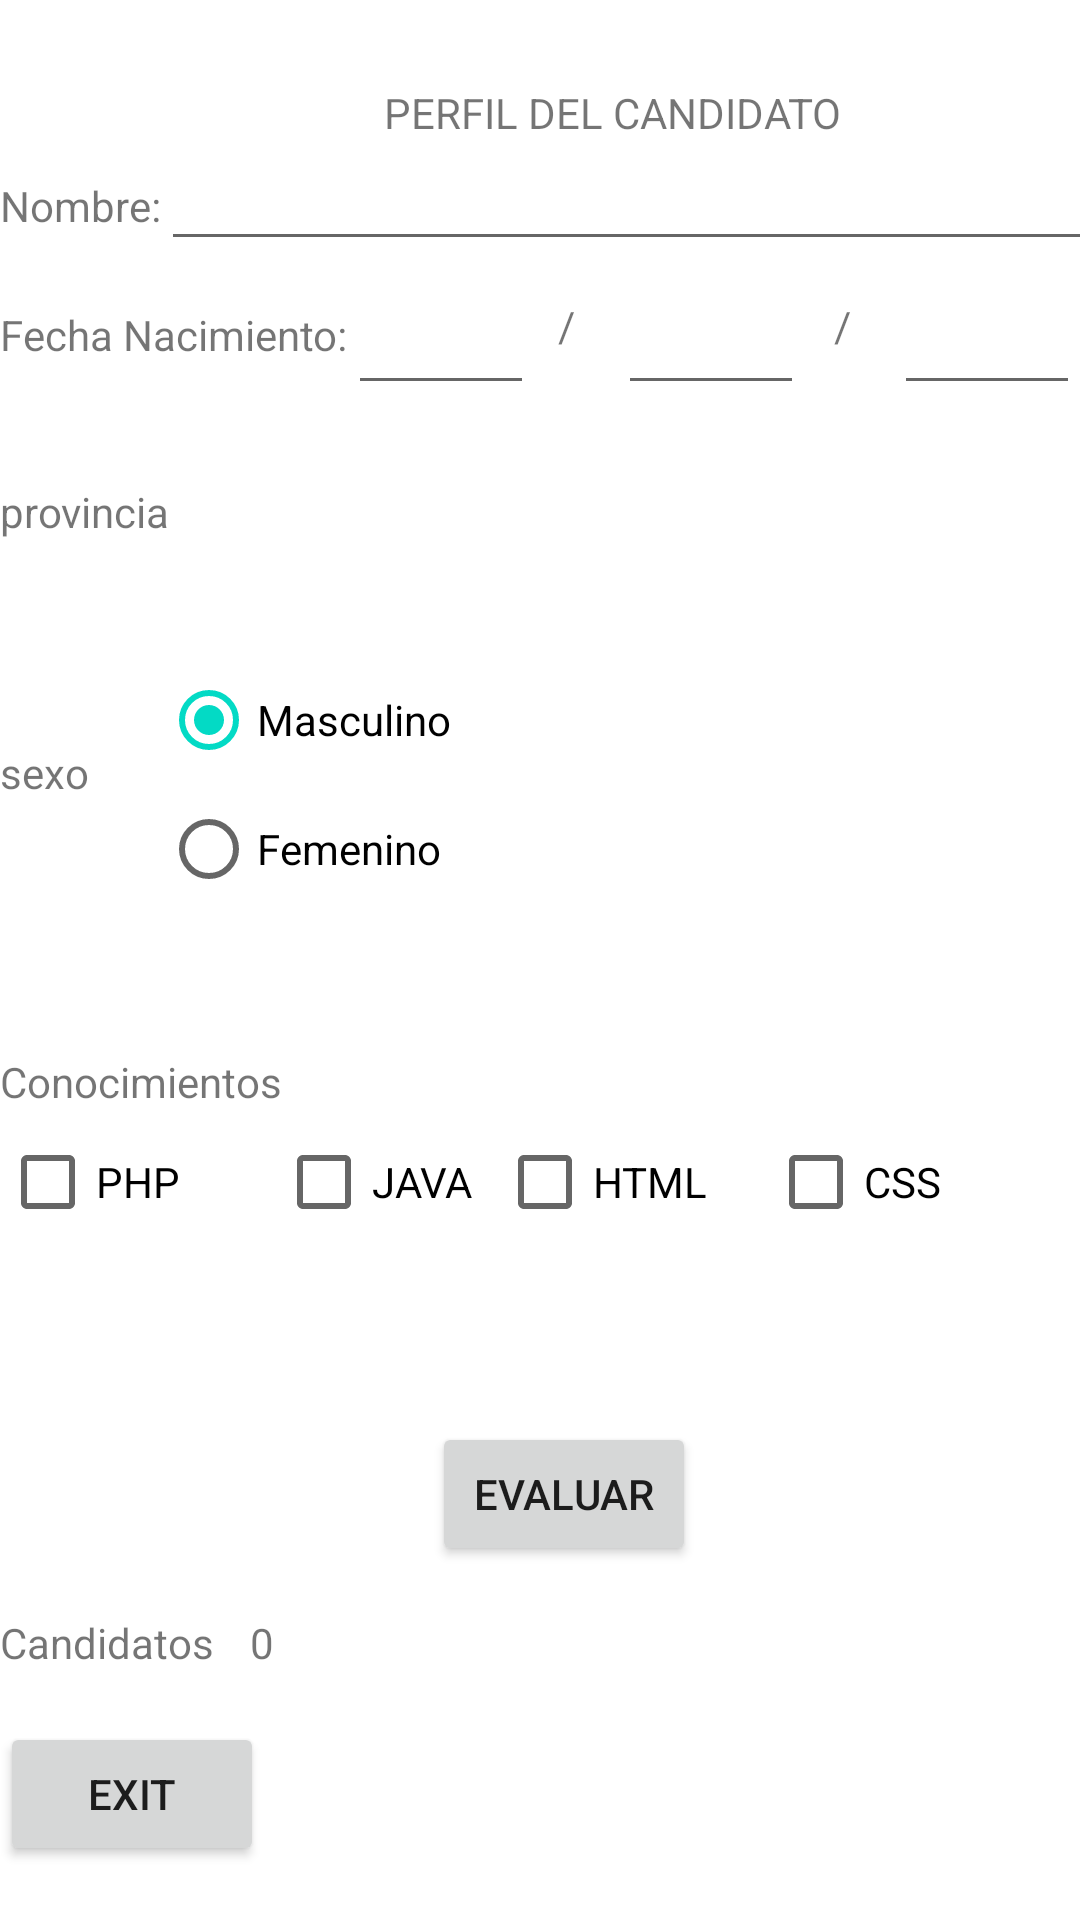

Produce the Android XML layout that renders to this screen, including the resource entries it uses.
<!-- AndroidManifest.xml: application theme Theme.ExamenAlejandro -->
<!-- res/layout/activity_1.xml -->
<?xml version="1.0" encoding="utf-8"?>
<androidx.constraintlayout.widget.ConstraintLayout xmlns:android="http://schemas.android.com/apk/res/android"
    xmlns:app="http://schemas.android.com/apk/res-auto"
    xmlns:tools="http://schemas.android.com/tools"
    android:layout_width="match_parent"
    android:layout_height="match_parent"
    tools:context=".Activity1">

    <Button
        android:id="@+id/btnExit2"
        android:layout_width="wrap_content"
        android:layout_height="wrap_content"
        android:layout_marginStart="12dp"
        android:layout_marginTop="52dp"
        android:text="@string/exit"
        app:layout_constraintStart_toEndOf="@+id/btnActividad2"
        app:layout_constraintTop_toBottomOf="@+id/btnCheck" />

    <TextView
        android:id="@+id/textPrincipalActivity1"
        android:layout_width="wrap_content"
        android:layout_height="wrap_content"
        android:layout_marginStart="128dp"
        android:layout_marginTop="28dp"
        android:text="@string/title1"

        app:layout_constraintStart_toStartOf="parent"
        app:layout_constraintTop_toTopOf="parent" />

    <TextView
        android:id="@+id/textName"
        android:layout_width="wrap_content"
        android:layout_height="wrap_content"
        android:layout_marginTop="12dp"
        android:text="@string/name"
        app:layout_constraintStart_toStartOf="parent"
        app:layout_constraintTop_toBottomOf="@+id/textPrincipalActivity1" />

    <EditText
        android:id="@+id/editTextName"
        android:layout_width="362dp"
        android:layout_height="40dp"
        android:ems="10"
        android:inputType="textPersonName"
        android:text=""
        android:textSize="15dp"
        app:layout_constraintStart_toEndOf="@+id/textName"
        app:layout_constraintTop_toBottomOf="@+id/textPrincipalActivity1" />

    <TextView
        android:id="@+id/textDate"
        android:layout_width="wrap_content"
        android:layout_height="wrap_content"
        android:layout_marginTop="24dp"
        android:text="@string/date"
        app:layout_constraintStart_toStartOf="parent"
        app:layout_constraintTop_toBottomOf="@+id/textName" />

    <TextView
        android:id="@+id/textDate2"
        android:layout_width="wrap_content"
        android:layout_height="wrap_content"
        android:layout_marginStart="8dp"
        android:layout_marginTop="12dp"
        android:text="/"
        app:layout_constraintStart_toEndOf="@+id/editTextDay"
        app:layout_constraintTop_toBottomOf="@+id/editTextName" />

    <TextView
        android:id="@+id/textDate3"
        android:layout_width="wrap_content"
        android:layout_height="wrap_content"
        android:layout_marginStart="100dp"
        android:layout_marginTop="12dp"
        android:text="/"
        app:layout_constraintStart_toEndOf="@+id/editTextDay"
        app:layout_constraintTop_toBottomOf="@+id/editTextName" />

    <TextView
        android:id="@+id/textProvincia"
        android:layout_width="wrap_content"
        android:layout_height="wrap_content"
        android:layout_marginTop="40dp"
        android:text="@string/provincia"
        app:layout_constraintStart_toStartOf="parent"
        app:layout_constraintTop_toBottomOf="@+id/textDate" />

    <EditText
        android:id="@+id/editTextDay"
        android:layout_width="62dp"
        android:layout_height="45dp"
        android:layout_marginTop="3dp"
        android:ems="10"
        android:inputType="number"
        app:layout_constraintStart_toEndOf="@+id/textDate"
        app:layout_constraintTop_toBottomOf="@+id/editTextName" />

    <EditText
        android:id="@+id/editTextMonth"
        android:layout_width="62dp"
        android:layout_height="45dp"
        android:layout_marginStart="28dp"
        android:ems="10"
        android:inputType="number"
        app:layout_constraintStart_toEndOf="@+id/editTextDay"
        app:layout_constraintTop_toTopOf="@+id/editTextDay" />

    <EditText
        android:id="@+id/editTextYear"
        android:layout_width="62dp"
        android:layout_height="45dp"
        android:layout_marginStart="120dp"
        android:ems="10"
        android:inputType="number"
        app:layout_constraintStart_toEndOf="@+id/editTextDay"
        app:layout_constraintTop_toTopOf="@+id/editTextDay" />

    <TextView
        android:id="@+id/textSexo"
        android:layout_width="wrap_content"
        android:layout_height="wrap_content"
        android:layout_marginTop="68dp"
        android:text="@string/sex"
        app:layout_constraintStart_toStartOf="parent"
        app:layout_constraintTop_toBottomOf="@+id/textProvincia" />

    <RadioGroup
        android:id="@+id/rbGroup"
        android:layout_width="337dp"
        android:layout_height="86dp"
        android:layout_marginStart="24dp"
        android:layout_marginTop="36dp"
        app:layout_constraintStart_toEndOf="@+id/textSexo"
        app:layout_constraintTop_toBottomOf="@+id/textProvincia">

        <RadioButton
            android:id="@+id/rbMasculino"
            android:layout_width="wrap_content"
            android:layout_height="wrap_content"
            android:text="@string/male"
            android:checked="true"/>

        <RadioButton
            android:id="@+id/rbFemenino"
            android:layout_width="wrap_content"
            android:layout_height="wrap_content"
            android:text="@string/female" />

    </RadioGroup>

    <TextView
        android:id="@+id/textKnowledge"
        android:layout_width="wrap_content"
        android:layout_height="wrap_content"
        android:layout_marginTop="84dp"
        android:text="@string/knowledge"
        app:layout_constraintStart_toStartOf="parent"
        app:layout_constraintTop_toBottomOf="@+id/textSexo" />

    <CheckBox
        android:id="@+id/cbPHP"
        android:layout_width="wrap_content"
        android:layout_height="wrap_content"
        android:text="PHP"
        app:layout_constraintStart_toStartOf="parent"
        app:layout_constraintTop_toBottomOf="@+id/textKnowledge" />

    <CheckBox
        android:id="@+id/cbJAVA"
        android:layout_width="wrap_content"
        android:layout_height="wrap_content"
        android:layout_marginStart="92dp"
        android:text="JAVA"
        app:layout_constraintStart_toEndOf="@+id/cbPHP"
        app:layout_constraintStart_toStartOf="parent"
        app:layout_constraintTop_toBottomOf="@+id/textKnowledge" />

    <CheckBox
        android:id="@+id/cbHTML"
        android:layout_width="wrap_content"
        android:layout_height="wrap_content"
        android:layout_marginStart="8dp"
        android:text="HTML"
        app:layout_constraintStart_toEndOf="@+id/cbJAVA"
        app:layout_constraintTop_toTopOf="@+id/cbJAVA" />

    <CheckBox
        android:id="@+id/cbCSS"
        android:layout_width="wrap_content"
        android:layout_height="wrap_content"
        android:layout_marginStart="20dp"
        android:text="CSS"
        app:layout_constraintStart_toEndOf="@+id/cbHTML"
        app:layout_constraintTop_toTopOf="@+id/cbJAVA" />

    <Button
        android:id="@+id/btnCheck"
        android:layout_width="wrap_content"
        android:layout_height="wrap_content"
        android:layout_marginStart="144dp"
        android:layout_marginTop="56dp"
        android:text="@string/evaluate"
        app:layout_constraintStart_toStartOf="parent"
        app:layout_constraintTop_toBottomOf="@+id/cbJAVA" />

    <TextView
        android:id="@+id/textViewCandidates"
        android:layout_width="wrap_content"
        android:layout_height="wrap_content"
        android:layout_marginTop="16dp"
        android:text="@string/candidates"
        app:layout_constraintStart_toStartOf="parent"
        app:layout_constraintTop_toBottomOf="@+id/btnCheck" />

    <TextView
        android:id="@+id/textNumCandidates"
        android:layout_width="wrap_content"
        android:layout_height="wrap_content"
        android:layout_marginStart="12dp"
        android:text="0"
        app:layout_constraintStart_toEndOf="@+id/textViewCandidates"
        app:layout_constraintTop_toTopOf="@+id/textViewCandidates" />

</androidx.constraintlayout.widget.ConstraintLayout>
<!-- resources referenced by this layout -->
<resources>
  <string name="candidates">Candidatos</string>
  <string name="date">Fecha Nacimiento:</string>
  <string name="evaluate">EVALUAR</string>
  <string name="exit">EXIT</string>
  <string name="female">Femenino</string>
  <string name="knowledge">Conocimientos</string>
  <string name="male">Masculino</string>
  <string name="name">Nombre:</string>
  <string name="provincia">provincia</string>
  <string name="sex">sexo</string>
  <string name="title1">PERFIL DEL CANDIDATO</string>
  <style name="Theme.ExamenAlejandro" parent="Theme.MaterialComponents.DayNight.DarkActionBar">
          
          <item name="colorPrimary">@color/purple_500</item>
          <item name="colorPrimaryVariant">@color/purple_700</item>
          <item name="colorOnPrimary">@color/white</item>
          
          <item name="colorSecondary">@color/teal_200</item>
          <item name="colorSecondaryVariant">@color/teal_700</item>
          <item name="colorOnSecondary">@color/black</item>
          
          <item name="android:statusBarColor" tools:targetApi="l">?attr/colorPrimaryVariant</item>
          
      </style>
  <!-- not gathered from this repository: default colours our renderer supplied (Android Studio template values) -->
  <color name="purple_500">#FF6200EE</color>
  <color name="purple_700">#FF3700B3</color>
  <color name="teal_200">#FF03DAC5</color>
  <color name="teal_700">#FF018786</color>
  <color name="black">#FF000000</color>
  <color name="white">#FFFFFFFF</color>
</resources>
